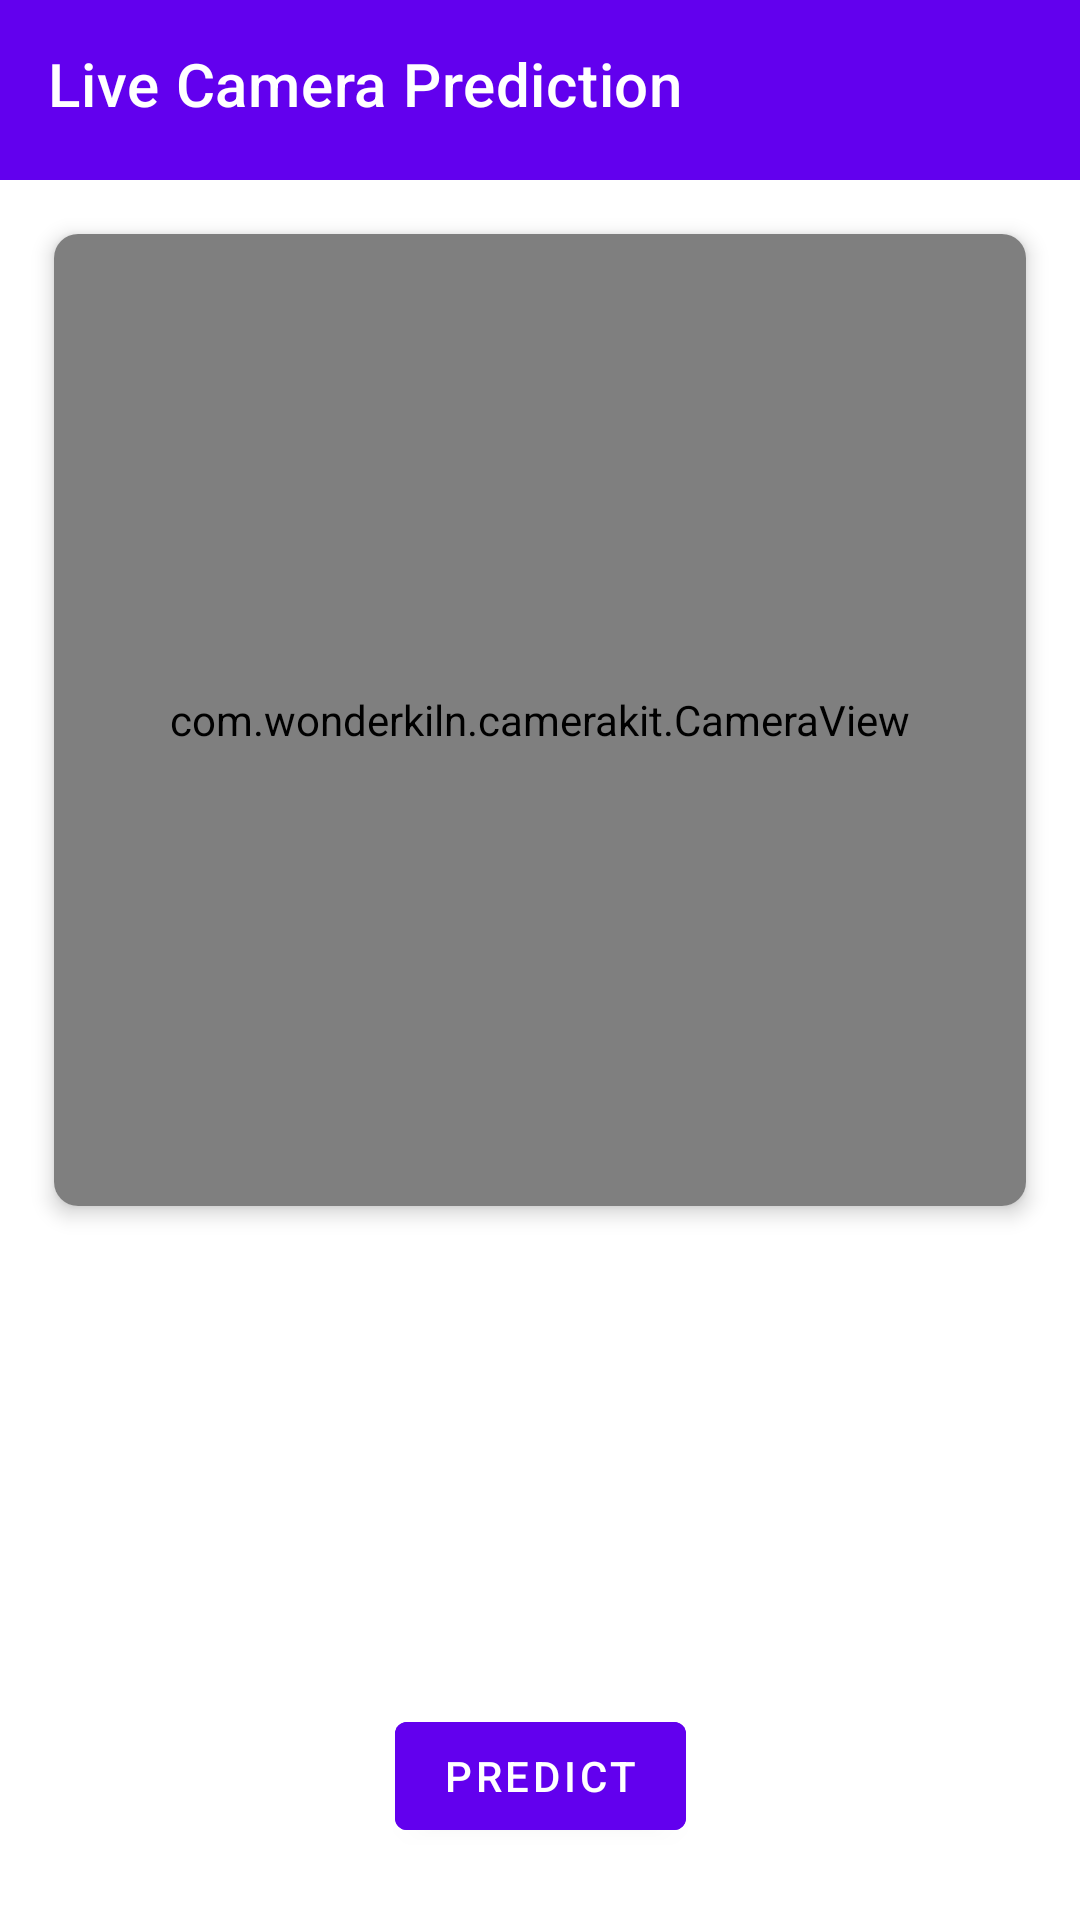

Reconstruct the res/layout file that produces this screen, plus the resources it refers to.
<!-- AndroidManifest.xml: application theme AppTheme -->
<!-- res/layout/activity_camera.xml -->
<?xml version="1.0" encoding="utf-8"?>
<RelativeLayout
    xmlns:android="http://schemas.android.com/apk/res/android"
    xmlns:app="http://schemas.android.com/apk/res-auto"
    xmlns:tools="http://schemas.android.com/tools"
    android:layout_width="match_parent"
    android:layout_height="match_parent"
    android:background="@color/splash_background"
    tools:context=".views.activities.GalleryActivity">

    <com.google.android.material.appbar.AppBarLayout
        android:id="@+id/appBarId"
        android:layout_width="match_parent"
        android:layout_height="60dp"
        android:layout_alignParentTop="true"
        android:background="@color/app_bar_color"
        android:animateLayoutChanges="true">

        <com.google.android.material.appbar.MaterialToolbar
            android:id="@+id/mainToolbarId"
            android:layout_width="match_parent"
            android:layout_height="wrap_content"
            app:title="@string/live_prediction_desc"
            app:titleTextColor="@color/text_color_header"
            app:layout_scrollFlags="scroll|enterAlways"/>

    </com.google.android.material.appbar.AppBarLayout>

    <androidx.constraintlayout.widget.ConstraintLayout
        android:layout_width="match_parent"
        android:layout_height="match_parent"
        android:layout_below="@id/appBarId">


        <com.google.android.material.card.MaterialCardView
            android:id="@+id/cv_gallery"
            android:layout_width="match_parent"
            android:layout_height="0dp"
            android:clickable="true"
            android:focusable="true"
            android:layout_margin="18dp"
            android:foreground="?attr/selectableItemBackground"
            app:cardCornerRadius="8dp"
            app:cardElevation="4dp"
            app:layout_constraintDimensionRatio="1:1"
            app:layout_constraintEnd_toEndOf="parent"
            app:layout_constraintStart_toStartOf="parent"
            app:layout_constraintTop_toTopOf="parent">

            <com.wonderkiln.camerakit.CameraView
                android:id="@+id/ck_preview"
                android:layout_width="match_parent"
                android:layout_height="match_parent"
                android:layout_gravity="center|top"/>

        </com.google.android.material.card.MaterialCardView>


        <RelativeLayout
            android:id="@+id/rl_prediction"
            android:layout_width="match_parent"
            android:layout_height="wrap_content"
            android:layout_marginTop="18dp"
            android:visibility="gone"
            app:layout_constraintEnd_toEndOf="parent"
            app:layout_constraintStart_toStartOf="parent"
            app:layout_constraintTop_toBottomOf="@+id/cv_gallery">

            <include layout="@layout/item_prediction"/>

        </RelativeLayout>


        <com.google.android.material.button.MaterialButton
            android:id="@+id/b_predict"
            android:layout_width="wrap_content"
            android:layout_height="wrap_content"
            android:backgroundTint="@color/app_bar_color"
            android:text="@string/predict"
            android:textColor="@color/text_color_header"
            android:layout_marginBottom="24dp"
            app:layout_constraintBottom_toBottomOf="parent"
            app:layout_constraintEnd_toEndOf="parent"
            app:layout_constraintStart_toStartOf="parent" />


    </androidx.constraintlayout.widget.ConstraintLayout>




</RelativeLayout>
<!-- res/layout/item_prediction.xml (included above) -->
<androidx.cardview.widget.CardView
    xmlns:tools="http://schemas.android.com/tools"
    android:layout_width="match_parent"
    android:layout_height="wrap_content"
    android:layout_marginBottom="18dp"
    android:layout_marginStart="18dp"
    android:layout_marginEnd="18dp"
    app:cardCornerRadius="8dp"
    android:clickable="true"
    android:focusable="true"
    android:foreground="?attr/selectableItemBackground"
    xmlns:app="http://schemas.android.com/apk/res-auto"
    xmlns:android="http://schemas.android.com/apk/res/android">

    <RelativeLayout
        android:layout_width="match_parent"
        android:layout_height="match_parent"
        android:background="@color/rv_item_color">

        <androidx.cardview.widget.CardView
            android:id="@+id/cv_item"
            android:layout_width="108dp"
            android:layout_height="108dp"
            app:cardCornerRadius="8dp"
            android:layout_margin="24dp"
            android:layout_centerInParent="true"
            android:layout_alignParentStart="true"
            app:cardElevation="0dp">

            <ImageView
                android:id="@+id/iv_thumbnail"
                android:layout_width="match_parent"
                android:layout_height="match_parent"
                android:scaleType="centerCrop" />


        </androidx.cardview.widget.CardView>

        <RelativeLayout
            android:layout_width="wrap_content"
            android:layout_height="wrap_content"
            android:layout_centerInParent="true"
            android:layout_toEndOf="@+id/cv_item">


            <TextView
                android:id="@+id/tv_label"
                android:layout_width="wrap_content"
                android:layout_height="wrap_content"
                android:layout_alignParentTop="true"
                android:text="@string/processing"
                android:textStyle="bold"
                android:textColor="@color/text_color_primary"
                android:textSize="18sp"
                android:fontFamily="@font/montserrat"/>


            <TextView
                android:id="@+id/tv_probability"
                android:layout_width="wrap_content"
                android:layout_height="wrap_content"
                android:text="@string/probability"
                android:textSize="14sp"
                android:fontFamily="@font/montserrat"
                android:layout_below="@+id/tv_label"/>

        </RelativeLayout>

    </RelativeLayout>

</androidx.cardview.widget.CardView>
<!-- resources referenced by this layout -->
<resources>
  <color name="app_bar_color">#6200EE</color>
  <color name="rv_item_color">#FFFFFF</color>
  <color name="splash_background">#FFFFFF</color>
  <color name="text_color_header">#FFFFFF</color>
  <color name="text_color_primary">#000000</color>
  <string name="live_prediction_desc">Live Camera Prediction</string>
  <string name="predict">Predict</string>
  <string name="probability">Probability: Not Available</string>
  <string name="processing">Processing…</string>
  <style name="AppTheme" parent="Theme.MaterialComponents.DayNight.NoActionBar">
          
          <item name="colorPrimary">@color/colorPrimary</item>
          <item name="colorPrimaryDark">@color/colorPrimaryDark</item>
          <item name="colorAccent">@color/colorAccent</item>
          <item name="android:windowDrawsSystemBarBackgrounds">true</item>
          <item name="android:windowContentTransitions">true</item>
      </style>
  <color name="colorPrimary">#FFFFFF</color>
  <color name="colorPrimaryDark">#3700B3</color>
  <color name="colorAccent">#6200EE</color>
</resources>
